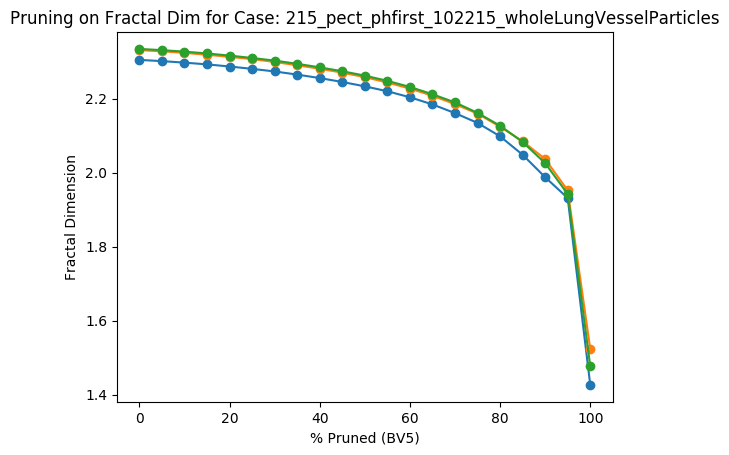

The table this chart was drawn from, first rows:
Percent Threshold (BV5), Fractal Dimension
0, 2.334
5, 2.331
10, 2.327
15, 2.322
20, 2.316
25, 2.31
30, 2.303
35, 2.294
40, 2.284
45, 2.274
50, 2.262
55, 2.248
60, 2.231
65, 2.212
70, 2.19
75, 2.161
80, 2.127
85, 2.083
90, 2.025
95, 1.942
100, 1.477
